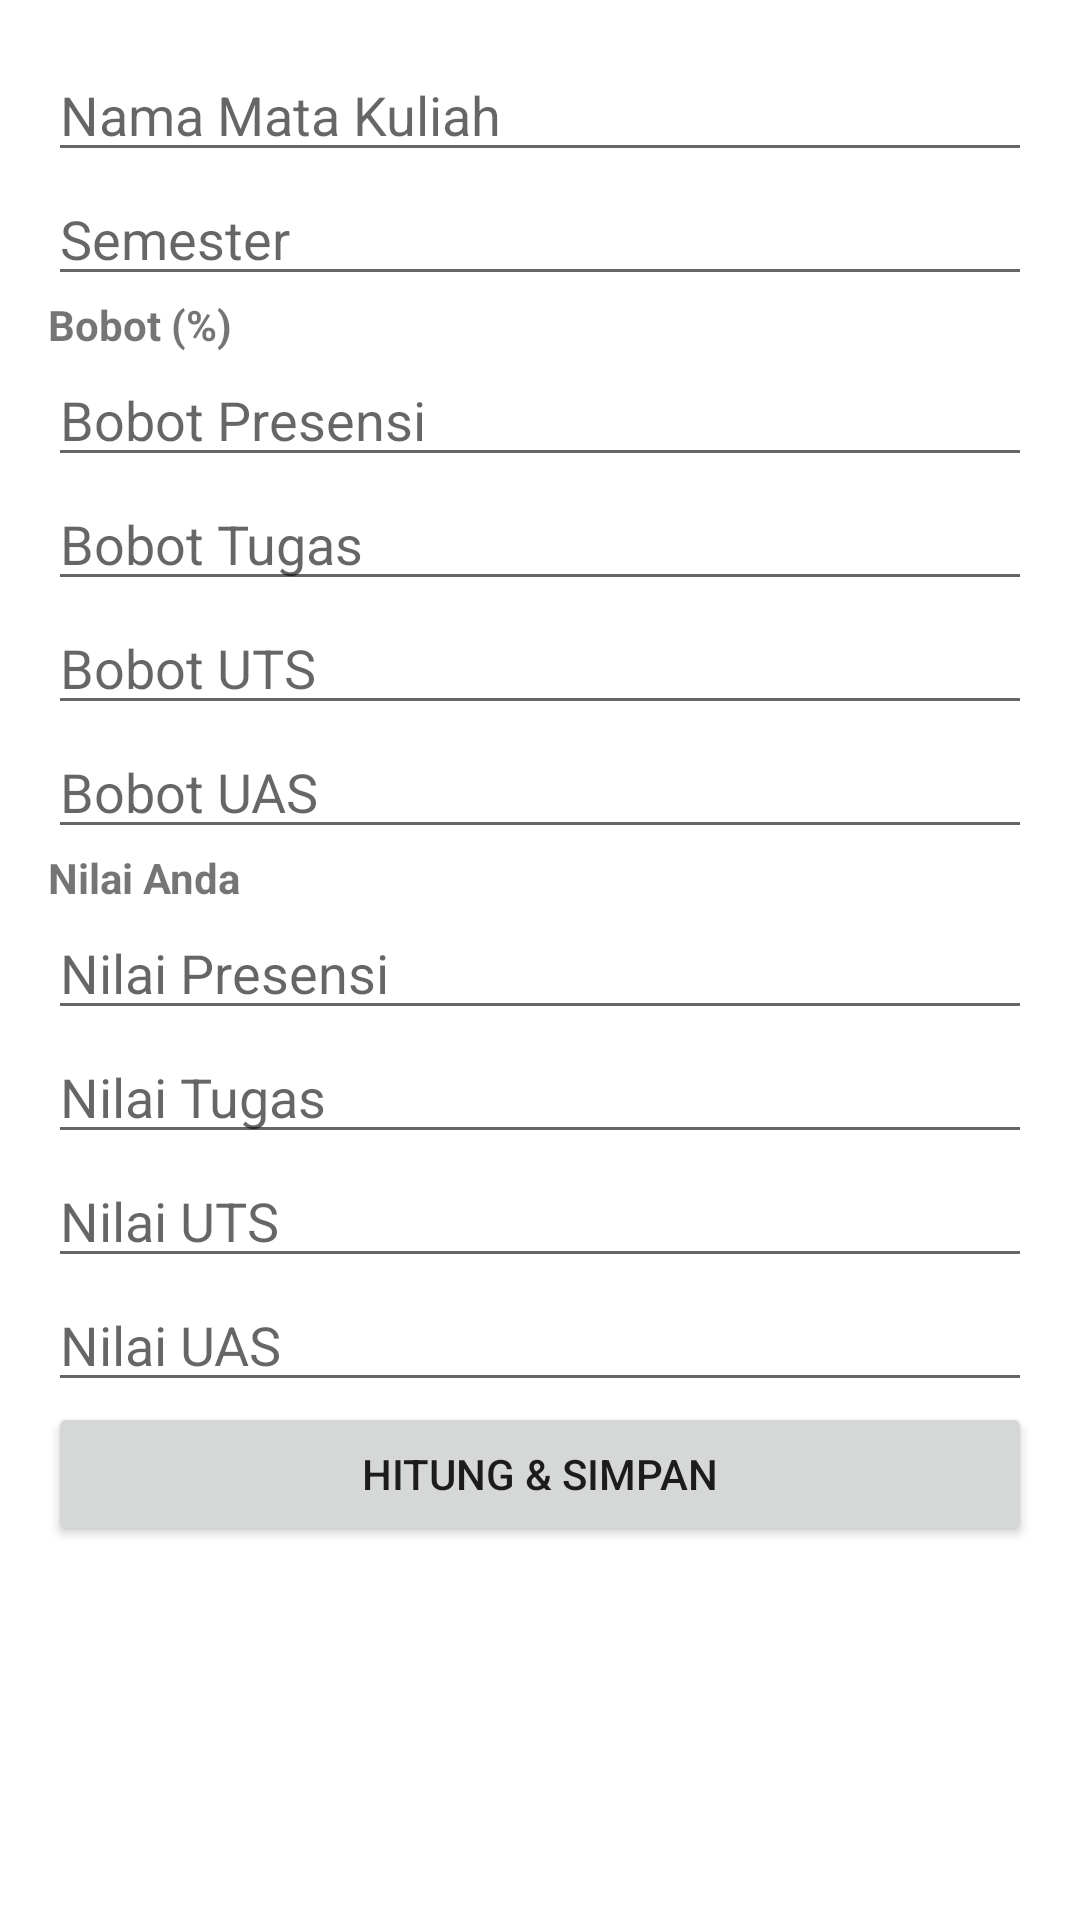

Write the Android layout XML for this screen, with the resource values it uses.
<!-- AndroidManifest.xml: application theme Theme.CekNA -->
<!-- res/layout/fragment_home.xml -->
<?xml version="1.0" encoding="utf-8"?>
<ScrollView xmlns:android="http://schemas.android.com/apk/res/android"
    xmlns:app="http://schemas.android.com/apk/res-auto"
    android:layout_width="match_parent"
    android:layout_height="match_parent">

    <LinearLayout
        android:orientation="vertical"
        android:padding="16dp"
        android:layout_width="match_parent"
        android:layout_height="wrap_content">

        
        <androidx.cardview.widget.CardView
            android:id="@+id/cardHasil"
            android:layout_width="match_parent"
            android:layout_height="wrap_content"
            android:layout_marginTop="16dp"
            android:layout_marginBottom="16dp"
            app:cardCornerRadius="8dp"
            app:cardElevation="4dp"
            android:visibility="gone">

            <LinearLayout
                android:orientation="vertical"
                android:padding="16dp"
                android:layout_width="match_parent"
                android:layout_height="wrap_content">

                <TextView
                    android:id="@+id/tvHasil"
                    android:text="Nilai akan ditampilkan di sini"
                    android:textSize="16sp"
                    android:textStyle="bold"
                    android:layout_width="match_parent"
                    android:layout_height="wrap_content" />
            </LinearLayout>
        </androidx.cardview.widget.CardView>

        <EditText
            android:id="@+id/edtMatkul"
            android:hint="Nama Mata Kuliah"
            android:layout_width="match_parent"
            android:layout_height="wrap_content" />

        <EditText
            android:id="@+id/edtSemester"
            android:hint="Semester"
            android:inputType="number"
            android:layout_width="match_parent"
            android:layout_height="wrap_content" />

        
        <TextView
            android:text="Bobot (%)"
            android:textStyle="bold"
            android:layout_width="match_parent"
            android:layout_height="wrap_content" />

        <EditText
            android:id="@+id/bobotPresensi"
            android:hint="Bobot Presensi"
            android:inputType="numberDecimal"
            android:layout_width="match_parent"
            android:layout_height="wrap_content" />

        <EditText
            android:id="@+id/bobotTugas"
            android:hint="Bobot Tugas"
            android:inputType="numberDecimal"
            android:layout_width="match_parent"
            android:layout_height="wrap_content" />

        <EditText
            android:id="@+id/bobotUts"
            android:hint="Bobot UTS"
            android:inputType="numberDecimal"
            android:layout_width="match_parent"
            android:layout_height="wrap_content" />

        <EditText
            android:id="@+id/bobotUas"
            android:hint="Bobot UAS"
            android:inputType="numberDecimal"
            android:layout_width="match_parent"
            android:layout_height="wrap_content" />

        <TextView
            android:text="Nilai Anda"
            android:textStyle="bold"
            android:layout_width="match_parent"
            android:layout_height="wrap_content" />

        <EditText
            android:id="@+id/nilaiPresensi"
            android:hint="Nilai Presensi"
            android:inputType="numberDecimal"
            android:layout_width="match_parent"
            android:layout_height="wrap_content" />

        <EditText
            android:id="@+id/nilaiTugas"
            android:hint="Nilai Tugas"
            android:inputType="numberDecimal"
            android:layout_width="match_parent"
            android:layout_height="wrap_content" />

        <EditText
            android:id="@+id/nilaiUts"
            android:hint="Nilai UTS"
            android:inputType="numberDecimal"
            android:layout_width="match_parent"
            android:layout_height="wrap_content" />

        <EditText
            android:id="@+id/nilaiUas"
            android:hint="Nilai UAS"
            android:inputType="numberDecimal"
            android:layout_width="match_parent"
            android:layout_height="wrap_content" />

        <Button
            android:id="@+id/btnHitungSimpan"
            android:text="Hitung &amp; Simpan"
            android:layout_width="match_parent"
            android:layout_height="wrap_content" />
    </LinearLayout>
</ScrollView>
<!-- resources referenced by this layout -->
<resources>
  <style name="Theme.CekNA" parent="Theme.MaterialComponents.Light.DarkActionBar">
  
      
          <item name="colorPrimary">@color/purple_500</item>
          <item name="colorPrimaryVariant">@color/purple_700</item>
          <item name="colorOnPrimary">@color/white</item>
          
          <item name="colorSecondary">@color/teal_200</item>
          <item name="colorSecondaryVariant">@color/teal_700</item>
          <item name="colorOnSecondary">@color/black</item>
          
          <item name="android:statusBarColor">?attr/colorPrimaryVariant</item>
          
      </style>
  <!-- not gathered from this repository: default colours our renderer supplied (Android Studio template values) -->
  <color name="purple_500">#FF6200EE</color>
  <color name="purple_700">#FF3700B3</color>
  <color name="teal_200">#FF03DAC5</color>
  <color name="teal_700">#FF018786</color>
  <color name="black">#FF000000</color>
  <color name="white">#FFFFFFFF</color>
</resources>
